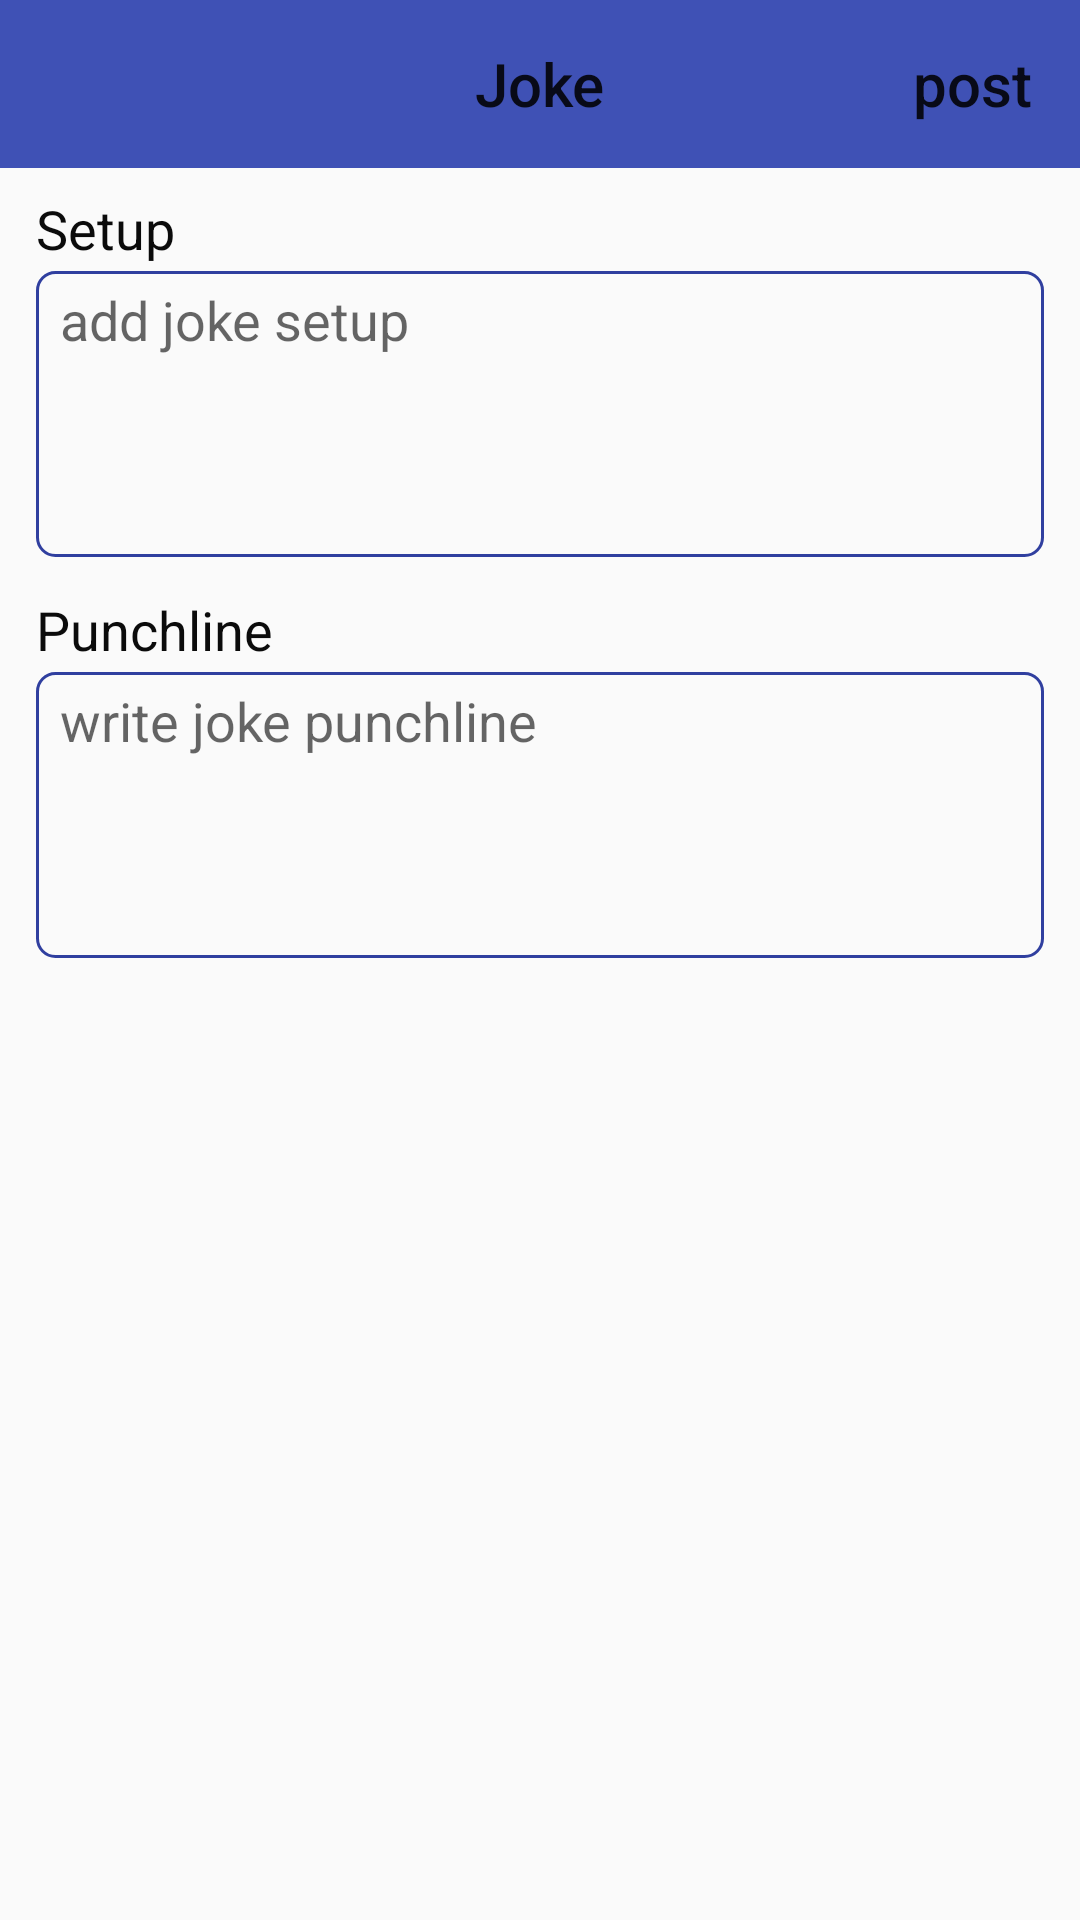

Android layout source for this screen:
<!-- AndroidManifest.xml: application theme AppTheme -->
<!-- res/layout/activity_post.xml -->
<?xml version="1.0" encoding="utf-8"?>
<LinearLayout xmlns:android="http://schemas.android.com/apk/res/android"
    xmlns:app="http://schemas.android.com/apk/res-auto"
    android:layout_width="match_parent"
    android:layout_height="match_parent"
    android:orientation="vertical">


    <android.support.design.widget.AppBarLayout
        android:id="@+id/main_app_bar"
        android:layout_width="match_parent"
        android:layout_height="wrap_content"
        android:theme="@style/AppTheme.AppBarOverlay">

        <android.support.v7.widget.Toolbar
            android:id="@+id/toolbar"
            android:layout_width="match_parent"
            android:layout_height="?actionBarSize"
            app:popupTheme="@style/AppTheme.PopupOverlay">

            <TextView
                style="@style/TextAppearance.AppCompat.Widget.ActionBar.Title"
                android:layout_width="wrap_content"
                android:layout_height="wrap_content"
                android:layout_gravity="center"
                android:text="@string/joke" />

            <TextView
                android:id="@+id/post"
                style="@style/TextAppearance.AppCompat.Widget.ActionBar.Title"
                android:layout_width="wrap_content"
                android:layout_height="wrap_content"
                android:layout_gravity="right"
                android:layout_marginRight="16dp"
                android:text="@string/post" />

        </android.support.v7.widget.Toolbar>

    </android.support.design.widget.AppBarLayout>


    <TextView
        android:layout_width="match_parent"
        android:layout_height="wrap_content"
        android:layout_marginLeft="12dp"
        android:text="Setup"
        android:textColor="#FF0B0B0B"
        android:layout_marginTop="8dp"
        android:textSize="18sp" />

    <EditText
        android:id="@+id/add_joke_setup"
        android:layout_width="match_parent"
        android:layout_height="wrap_content"
        android:layout_marginLeft="12dp"
        android:layout_marginRight="12dp"
        android:layout_marginTop="2dp"
        android:background="@drawable/edite_background"
        android:gravity="top"
        android:hint="@string/add_joke_setup"
        android:minLines="4" />


    <TextView
        android:layout_width="match_parent"
        android:layout_height="wrap_content"
        android:layout_marginLeft="12dp"
        android:textColor="#FF0B0B0B"
        android:layout_marginTop="12dp"
        android:text="Punchline"
        android:textSize="18sp" />

    <EditText
        android:id="@+id/add_joke_Punchline"
        android:layout_width="match_parent"
        android:layout_height="wrap_content"
        android:layout_marginLeft="12dp"
        android:layout_marginRight="12dp"
        android:layout_marginTop="2dp"
        android:background="@drawable/edite_background"
        android:gravity="top"
        android:hint="@string/add_joke_Punchline"
        android:minLines="4" />


</LinearLayout>
<!-- resources referenced by this layout -->
<resources>
  <!-- drawable edite_background (drawable) -->
  <?xml version="1.0" encoding="utf-8"?>
  <shape xmlns:android="http://schemas.android.com/apk/res/android"
      android:shape="rectangle">
  
      <corners android:radius="6dp" />
  
      <stroke
          android:width="1dp"
          android:color="@color/colorPrimaryDark" />
  
      <padding
          android:bottom="4dp"
          android:left="8dp"
          android:right="4dp"
          android:top="4dp" />
  </shape>
  <string name="add_joke_Punchline">write joke punchline</string>
  <string name="add_joke_setup">add joke setup</string>
  <string name="joke">Joke</string>
  <string name="post">post</string>
  <style name="AppTheme" parent="Theme.AppCompat.Light.NoActionBar">
          
          <item name="colorPrimary">@color/colorPrimary</item>
          <item name="colorPrimaryDark">@color/colorPrimaryDark</item>
          <item name="colorAccent">@color/colorAccent</item>
      </style>
  <color name="colorPrimaryDark">#303F9F</color>
  <color name="colorPrimary">#3F51B5</color>
  <color name="colorAccent">#FF4081</color>
</resources>
